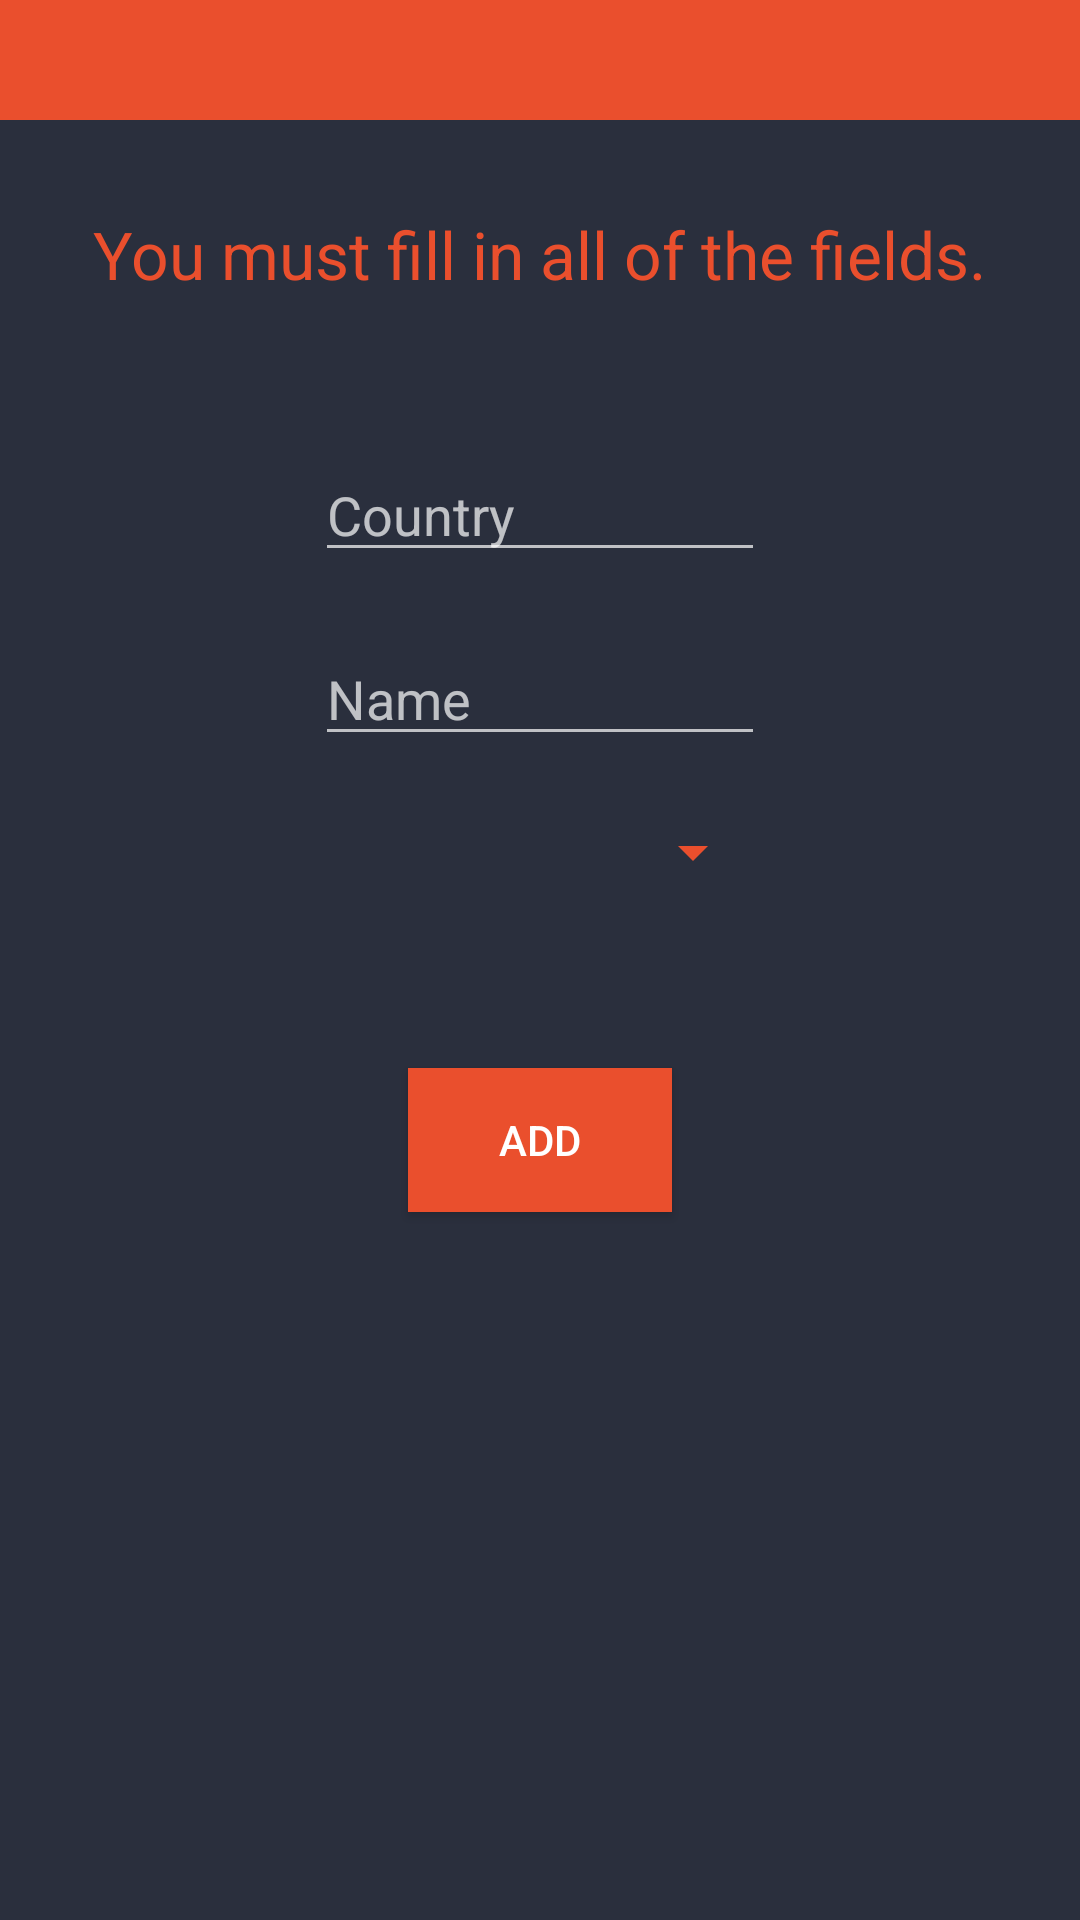

Layout XML and referenced resources for this Android screen:
<!-- AndroidManifest.xml: application theme AppTheme -->
<!-- res/layout/activity_add_new_location.xml -->
<?xml version="1.0" encoding="utf-8"?>
<RelativeLayout
    xmlns:android="http://schemas.android.com/apk/res/android"
    xmlns:tools="http://schemas.android.com/tools"
    android:layout_width="match_parent"
    android:layout_height="match_parent"
    tools:context=".views.locations.AddNewLocationActivity">

    <android.support.v7.widget.Toolbar
        android:id="@+id/t_drawer_toolbar"
        android:layout_width="match_parent"
        android:layout_height="40dp"
        android:background="@color/colorAccent" />

    <TextView
        android:id="@+id/tv_fill_all_fields_message"
        android:layout_width="wrap_content"
        android:layout_height="wrap_content"
        android:layout_below="@+id/t_drawer_toolbar"
        android:layout_centerHorizontal="true"
        android:layout_centerInParent="true"
        android:paddingBottom="@dimen/MediumPadding"
        android:paddingEnd="@dimen/MediumPadding"
        android:paddingStart="@dimen/MediumPadding"
        android:paddingTop="@dimen/MediumPadding"
        android:text="@string/you_must_fill_in_all_of_the_fields"
        android:textColor="@color/colorAccent"
        android:textSize="@dimen/MediumText" />

    <EditText
        android:id="@+id/et_add_country_field"
        android:layout_width="150dp"
        android:layout_height="wrap_content"
        android:layout_below="@id/tv_fill_all_fields_message"
        android:layout_centerInParent="true"
        android:layout_marginTop="@dimen/MediumMargin"
        android:hint="@string/country_hint"
        android:inputType="text" />

    <EditText
        android:id="@+id/et_add_water_basin_name_field"
        android:layout_width="150dp"
        android:layout_height="wrap_content"
        android:layout_below="@id/et_add_country_field"
        android:layout_centerInParent="true"
        android:layout_marginTop="@dimen/MediumMargin"
        android:hint="@string/name_hint"
        android:inputType="text" />

    <Spinner
        android:id="@+id/sp_water_basin_type"
        android:layout_width="150dp"
        android:layout_height="wrap_content"
        android:layout_below="@+id/et_add_water_basin_name_field"
        android:layout_centerInParent="true"
        android:layout_marginTop="@dimen/MediumMargin"
        android:backgroundTint="@color/colorAccent"
        android:paddingEnd="2dp"
        android:paddingStart="2dp" />

    <Button
        android:id="@+id/btn_add_new_location"
        android:layout_width="wrap_content"
        android:layout_height="wrap_content"
        android:layout_below="@+id/sp_water_basin_type"
        android:layout_centerHorizontal="true"
        android:layout_marginTop="@dimen/ExtraBigMargin"
        android:background="@color/colorAccent"
        android:clickable="true"
        android:focusable="true"
        android:text="@string/add" />

</RelativeLayout>
<!-- resources referenced by this layout -->
<resources>
  <color name="colorAccent">#EA4F2D</color>
  <dimen name="ExtraBigMargin">60dp</dimen>
  <dimen name="MediumMargin">20dp</dimen>
  <dimen name="MediumPadding">30dp</dimen>
  <dimen name="MediumText">22sp</dimen>
  <string name="add">ADD</string>
  <string name="country_hint">Country</string>
  <string name="name_hint">Name</string>
  <string name="you_must_fill_in_all_of_the_fields">You must fill in all of the fields.</string>
  <style name="AppTheme" parent="Theme.AppCompat.NoActionBar">
          <item name="colorPrimary">@color/colorPrimary</item>
          <item name="colorPrimaryDark">@color/colorPrimaryDark</item>
          <item name="colorAccent">@color/colorAccent</item>
          <item name="android:windowBackground">@color/colorBackground</item>
          <item name="android:colorBackground">@color/colorBackground</item>
  
  
          <item name="material_drawer_background">@color/colorPrimary</item>
          <item name="material_drawer_primary_text">@color/colorAccent</item>
          <item name="material_drawer_primary_icon">@color/colorAccent</item>
          <item name="material_drawer_secondary_text">@color/material_drawer_header_selection_text
          </item>
          <item name="material_drawer_hint_text">@color/material_drawer_header_selection_text</item>
          <item name="material_drawer_divider">@color/colorAccent</item>
          <item name="material_drawer_selected">@color/colorAccent</item>
          <item name="material_drawer_selected_text">@color/material_drawer_selected_text</item>
          <item name="material_drawer_header_selection_text">@color/colorAccent</item>
      </style>
  <color name="colorPrimary">#1D212B</color>
  <color name="colorPrimaryDark">#111319</color>
  <color name="colorBackground">#2A2F3D</color>
</resources>
